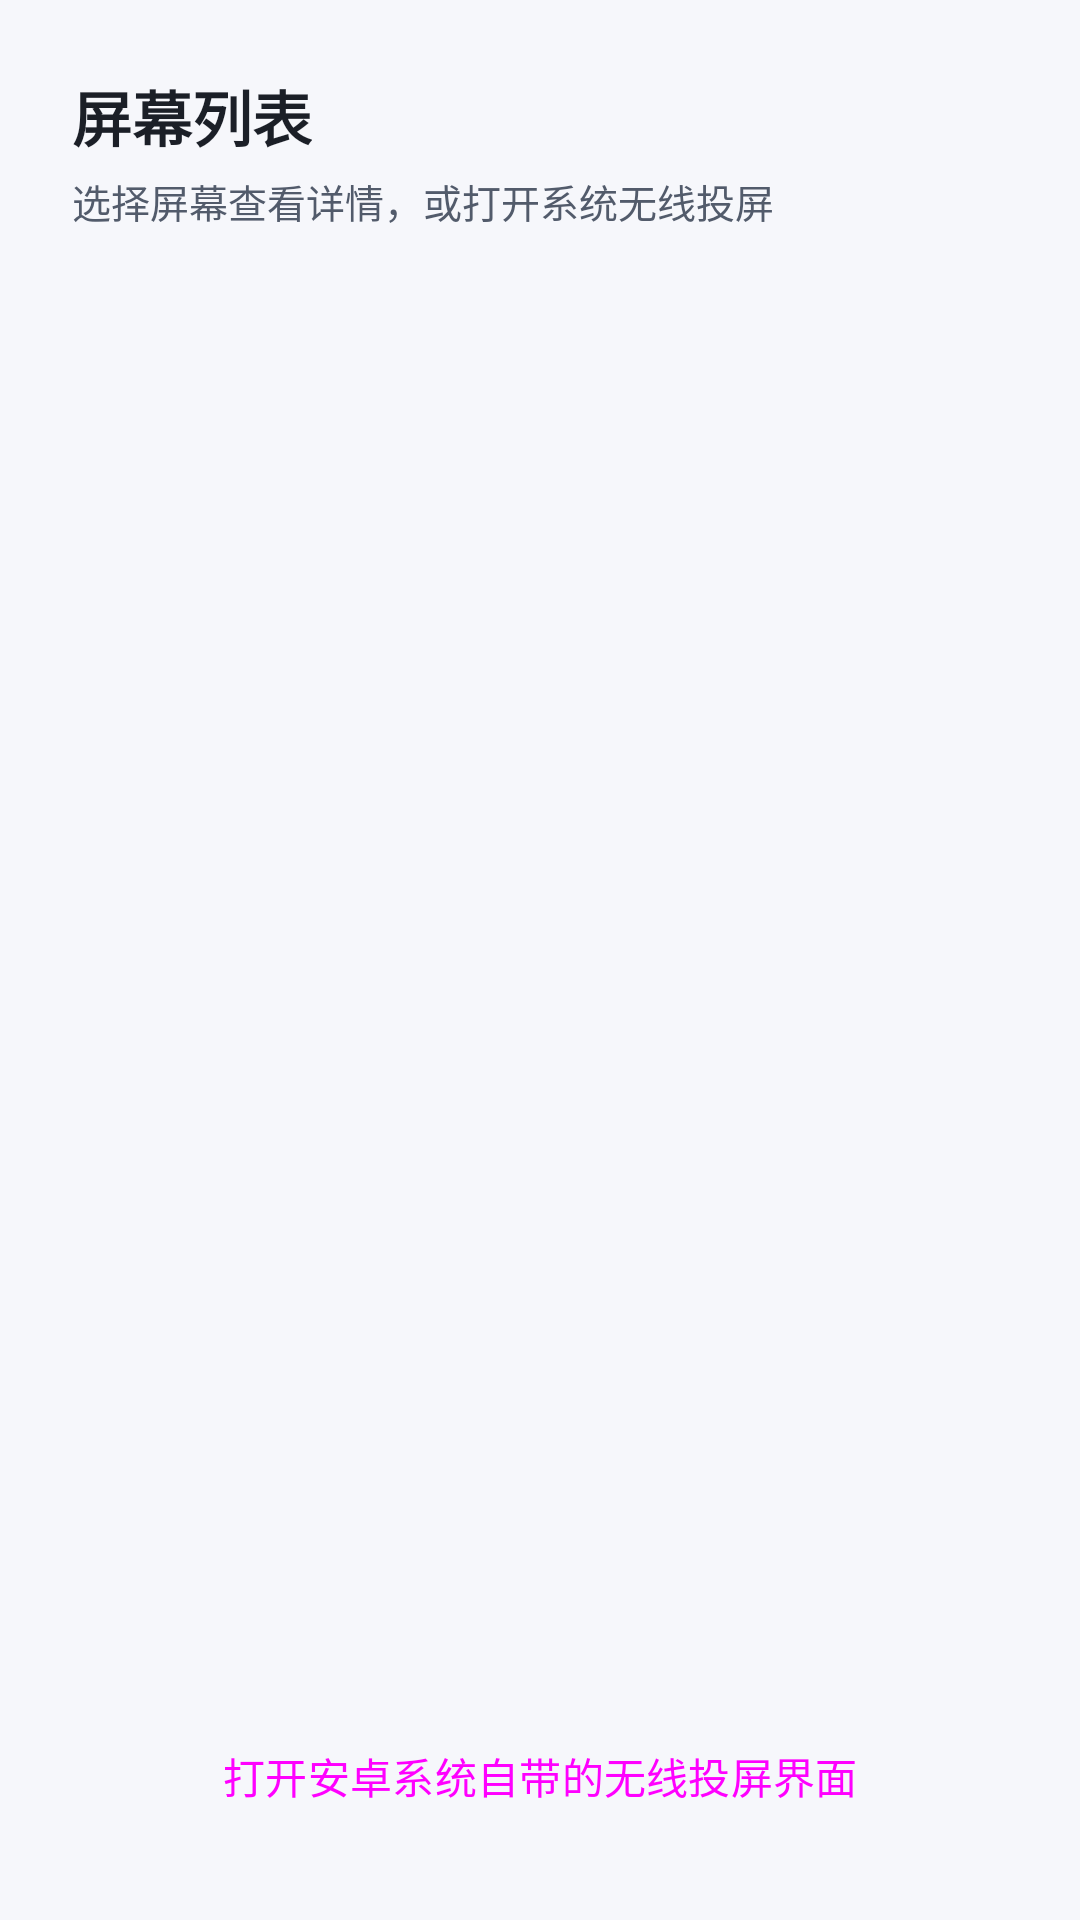

Layout XML and referenced resources for this Android screen:
<!-- AndroidManifest.xml: application theme AppTheme -->
<!-- res/layout/fragment_display_list.xml -->
<?xml version="1.0" encoding="utf-8"?>
<LinearLayout xmlns:android="http://schemas.android.com/apk/res/android"
    xmlns:app="http://schemas.android.com/apk/res-auto"
    android:layout_width="match_parent"
    android:layout_height="match_parent"
    android:orientation="vertical"
    android:padding="24dp">

    <TextView
        android:layout_width="wrap_content"
        android:layout_height="wrap_content"
        android:text="屏幕列表"
        android:textColor="@color/md_on_surface"
        android:textSize="20sp"
        android:textStyle="bold" />

    <TextView
        android:layout_width="wrap_content"
        android:layout_height="wrap_content"
        android:layout_marginTop="4dp"
        android:layout_marginBottom="12dp"
        android:text="选择屏幕查看详情，或打开系统无线投屏"
        android:textColor="@color/md_on_surface_variant"
        android:textSize="13sp" />

    <androidx.recyclerview.widget.RecyclerView
        android:id="@+id/recyclerView"
        android:layout_width="match_parent"
        android:layout_height="0dp"
        android:layout_weight="1"
        android:clipToPadding="false"
        android:paddingBottom="8dp"
        android:scrollbars="vertical" />

    <Button
        android:id="@+id/btnOpenCast"
        style="@style/Widget.Material3.Button.TonalButton"
        android:layout_width="match_parent"
        android:layout_height="wrap_content"
        android:layout_marginTop="8dp"
        android:text="打开安卓系统自带的无线投屏界面" />

</LinearLayout>
<!-- resources referenced by this layout -->
<resources>
  <color name="md_on_surface">#FF1B1F27</color>
  <color name="md_on_surface_variant">#FF525B6B</color>
  <style name="AppTheme" parent="Theme.Material3.DayNight.NoActionBar">
          <item name="colorPrimary">@color/md_primary</item>
          <item name="colorOnPrimary">@color/md_on_primary</item>
          <item name="colorPrimaryContainer">@color/md_primary_container</item>
          <item name="colorOnPrimaryContainer">@color/md_on_primary_container</item>
          <item name="colorSecondary">@color/md_secondary</item>
          <item name="colorOnSecondary">@color/md_on_secondary</item>
          <item name="colorSecondaryContainer">@color/md_secondary_container</item>
          <item name="colorOnSecondaryContainer">@color/md_on_secondary_container</item>
          <item name="colorTertiary">@color/md_tertiary</item>
          <item name="colorOnTertiary">@color/md_on_tertiary</item>
          <item name="colorTertiaryContainer">@color/md_tertiary_container</item>
          <item name="colorOnTertiaryContainer">@color/md_on_tertiary_container</item>
          <item name="colorError">@color/md_error</item>
          <item name="colorOnError">@color/md_on_error</item>
          <item name="colorErrorContainer">@color/md_error_container</item>
          <item name="colorOnErrorContainer">@color/md_on_error_container</item>
          <item name="colorSurface">@color/md_surface</item>
          <item name="colorOnSurface">@color/md_on_surface</item>
          <item name="colorSurfaceVariant">@color/md_surface_variant</item>
          <item name="colorOnSurfaceVariant">@color/md_on_surface_variant</item>
          <item name="colorOutline">@color/md_outline</item>
          <item name="android:windowBackground">@color/md_background</item>
          <item name="android:statusBarColor">@color/md_background</item>
          <item name="android:navigationBarColor">@color/md_background</item>
          <item name="android:textColorPrimary">@color/md_on_surface</item>
          <item name="android:textColorSecondary">@color/md_on_surface_variant</item>
      </style>
  <color name="md_primary">#FF5B3FD9</color>
  <color name="md_on_primary">#FFFFFFFF</color>
  <color name="md_primary_container">#FFE4DDFF</color>
  <color name="md_on_primary_container">#FF2A1F5C</color>
  <color name="md_secondary">#FF0B6E5E</color>
  <color name="md_on_secondary">#FFFFFFFF</color>
  <color name="md_secondary_container">#FFB9F3E6</color>
  <color name="md_on_secondary_container">#FF07362E</color>
  <color name="md_tertiary">#FF9A4A00</color>
  <color name="md_on_tertiary">#FFFFFFFF</color>
  <color name="md_tertiary_container">#FFFFDCC2</color>
  <color name="md_on_tertiary_container">#FF5C2F00</color>
  <color name="md_error">#FFBA1A1A</color>
  <color name="md_on_error">#FFFFFFFF</color>
  <color name="md_error_container">#FFFFDAD6</color>
  <color name="md_on_error_container">#FF410002</color>
  <color name="md_surface">#FFFFFFFF</color>
  <color name="md_surface_variant">#FFECEFF5</color>
  <color name="md_outline">#FFC3C9D4</color>
  <color name="md_background">#FFF6F7FB</color>
</resources>
